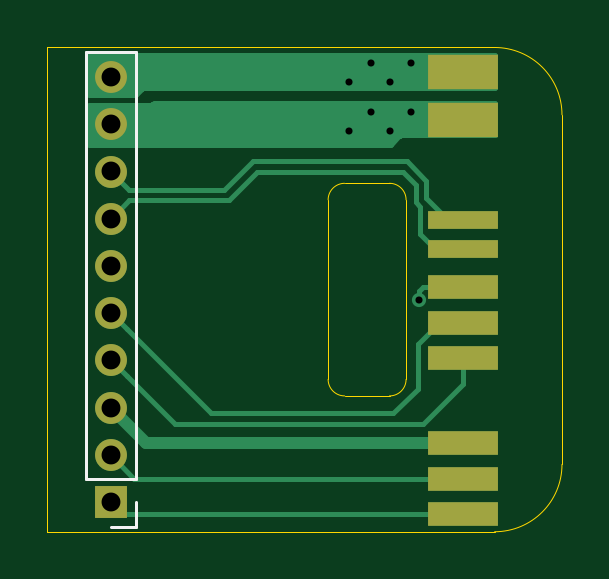
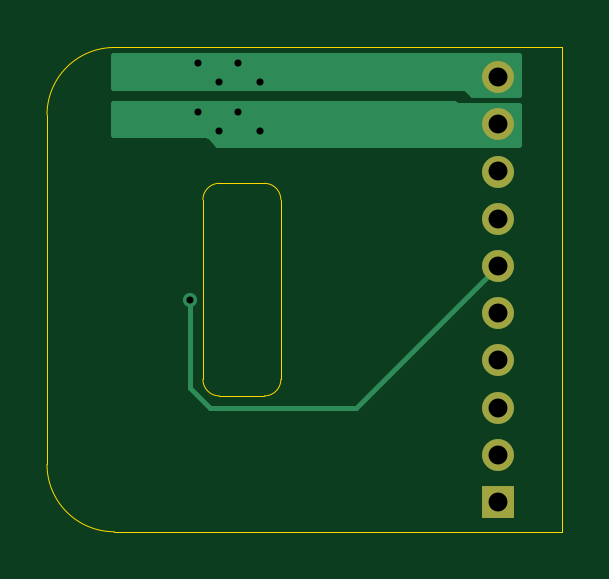
Circuit board: 11 layer files. Board 21.8 x 20.5 mm.
- bottom_copper: USB_conn-B_Cu.gbl (2763 bytes)
- bottom_mask: USB_conn-B_Mask.gbs (814 bytes)
- paste: USB_conn-B_Paste.gbp (498 bytes)
- bottom_silk: USB_conn-B_SilkS.gbo (499 bytes)
- outline: USB_conn-Edge_Cuts.gm1 (1389 bytes)
- top_copper: USB_conn-F_Cu.gtl (4902 bytes)
- top_mask: USB_conn-F_Mask.gts (1169 bytes)
- paste: USB_conn-F_Paste.gtp (853 bytes)
- top_silk: USB_conn-F_SilkS.gto (819 bytes)
- drill: USB_conn-NPTH.drl (288 bytes)
- drill: USB_conn-PTH.drl (613 bytes)

=== bottom_copper: USB_conn-B_Cu.gbl ===
G04 #@! TF.GenerationSoftware,KiCad,Pcbnew,5.1.4+dfsg1-1*
G04 #@! TF.CreationDate,2020-04-13T21:56:05+02:00*
G04 #@! TF.ProjectId,USB_conn,5553425f-636f-46e6-9e2e-6b696361645f,rev?*
G04 #@! TF.SameCoordinates,Original*
G04 #@! TF.FileFunction,Copper,L2,Bot*
G04 #@! TF.FilePolarity,Positive*
%FSLAX46Y46*%
G04 Gerber Fmt 4.6, Leading zero omitted, Abs format (unit mm)*
G04 Created by KiCad (PCBNEW 5.1.4+dfsg1-1) date 2020-04-13 21:56:05*
%MOMM*%
%LPD*%
G04 APERTURE LIST*
%ADD10O,1.350000X1.350000*%
%ADD11R,1.350000X1.350000*%
%ADD12C,0.600000*%
%ADD13C,0.200000*%
%ADD14C,0.254000*%
G04 APERTURE END LIST*
D10*
X91000000Y-91500000D03*
X91000000Y-93500000D03*
X91000000Y-95500000D03*
X91000000Y-97500000D03*
X91000000Y-99500000D03*
X91000000Y-101500000D03*
X91000000Y-103500000D03*
X91000000Y-105500000D03*
X91000000Y-107500000D03*
D11*
X91000000Y-109500000D03*
D12*
X102000000Y-90900000D03*
X101100000Y-91700000D03*
X102000000Y-93000000D03*
X101100000Y-93800000D03*
X103700000Y-93000000D03*
X102800000Y-93800000D03*
X103700000Y-90900000D03*
X102800000Y-91700000D03*
X104050000Y-100950000D03*
D13*
X103200000Y-105500000D02*
X97000000Y-105500000D01*
X97000000Y-105500000D02*
X91000000Y-99500000D01*
X104050000Y-100950000D02*
X104050000Y-104650000D01*
X104050000Y-104650000D02*
X103200000Y-105500000D01*
D14*
G36*
X107273000Y-93973000D02*
G01*
X103300000Y-93973000D01*
X103275224Y-93975440D01*
X103251399Y-93982667D01*
X103229443Y-93994403D01*
X103210197Y-94010197D01*
X102847394Y-94373000D01*
X90127000Y-94373000D01*
X90127000Y-92727000D01*
X92700000Y-92727000D01*
X92724776Y-92724560D01*
X92748601Y-92717333D01*
X92770557Y-92705597D01*
X92789803Y-92689803D01*
X92852606Y-92627000D01*
X107273000Y-92627000D01*
X107273000Y-93973000D01*
X107273000Y-93973000D01*
G37*
X107273000Y-93973000D02*
X103300000Y-93973000D01*
X103275224Y-93975440D01*
X103251399Y-93982667D01*
X103229443Y-93994403D01*
X103210197Y-94010197D01*
X102847394Y-94373000D01*
X90127000Y-94373000D01*
X90127000Y-92727000D01*
X92700000Y-92727000D01*
X92724776Y-92724560D01*
X92748601Y-92717333D01*
X92770557Y-92705597D01*
X92789803Y-92689803D01*
X92852606Y-92627000D01*
X107273000Y-92627000D01*
X107273000Y-93973000D01*
G36*
X107273000Y-91973000D02*
G01*
X92400000Y-91973000D01*
X92375224Y-91975440D01*
X92351399Y-91982667D01*
X92329443Y-91994403D01*
X92310197Y-92010197D01*
X92047394Y-92273000D01*
X90127000Y-92273000D01*
X90127000Y-90627000D01*
X107273000Y-90627000D01*
X107273000Y-91973000D01*
X107273000Y-91973000D01*
G37*
X107273000Y-91973000D02*
X92400000Y-91973000D01*
X92375224Y-91975440D01*
X92351399Y-91982667D01*
X92329443Y-91994403D01*
X92310197Y-92010197D01*
X92047394Y-92273000D01*
X90127000Y-92273000D01*
X90127000Y-90627000D01*
X107273000Y-90627000D01*
X107273000Y-91973000D01*
M02*

=== bottom_mask: USB_conn-B_Mask.gbs ===
G04 #@! TF.GenerationSoftware,KiCad,Pcbnew,5.1.4+dfsg1-1*
G04 #@! TF.CreationDate,2020-04-13T21:56:05+02:00*
G04 #@! TF.ProjectId,USB_conn,5553425f-636f-46e6-9e2e-6b696361645f,rev?*
G04 #@! TF.SameCoordinates,Original*
G04 #@! TF.FileFunction,Soldermask,Bot*
G04 #@! TF.FilePolarity,Negative*
%FSLAX46Y46*%
G04 Gerber Fmt 4.6, Leading zero omitted, Abs format (unit mm)*
G04 Created by KiCad (PCBNEW 5.1.4+dfsg1-1) date 2020-04-13 21:56:05*
%MOMM*%
%LPD*%
G04 APERTURE LIST*
%ADD10O,1.350000X1.350000*%
%ADD11R,1.350000X1.350000*%
G04 APERTURE END LIST*
D10*
X91000000Y-91500000D03*
X91000000Y-93500000D03*
X91000000Y-95500000D03*
X91000000Y-97500000D03*
X91000000Y-99500000D03*
X91000000Y-101500000D03*
X91000000Y-103500000D03*
X91000000Y-105500000D03*
X91000000Y-107500000D03*
D11*
X91000000Y-109500000D03*
M02*

=== paste: USB_conn-B_Paste.gbp ===
G04 #@! TF.GenerationSoftware,KiCad,Pcbnew,5.1.4+dfsg1-1*
G04 #@! TF.CreationDate,2020-04-13T21:56:05+02:00*
G04 #@! TF.ProjectId,USB_conn,5553425f-636f-46e6-9e2e-6b696361645f,rev?*
G04 #@! TF.SameCoordinates,Original*
G04 #@! TF.FileFunction,Paste,Bot*
G04 #@! TF.FilePolarity,Positive*
%FSLAX46Y46*%
G04 Gerber Fmt 4.6, Leading zero omitted, Abs format (unit mm)*
G04 Created by KiCad (PCBNEW 5.1.4+dfsg1-1) date 2020-04-13 21:56:05*
%MOMM*%
%LPD*%
G04 APERTURE LIST*
G04 APERTURE END LIST*
M02*

=== bottom_silk: USB_conn-B_SilkS.gbo ===
G04 #@! TF.GenerationSoftware,KiCad,Pcbnew,5.1.4+dfsg1-1*
G04 #@! TF.CreationDate,2020-04-13T21:56:05+02:00*
G04 #@! TF.ProjectId,USB_conn,5553425f-636f-46e6-9e2e-6b696361645f,rev?*
G04 #@! TF.SameCoordinates,Original*
G04 #@! TF.FileFunction,Legend,Bot*
G04 #@! TF.FilePolarity,Positive*
%FSLAX46Y46*%
G04 Gerber Fmt 4.6, Leading zero omitted, Abs format (unit mm)*
G04 Created by KiCad (PCBNEW 5.1.4+dfsg1-1) date 2020-04-13 21:56:05*
%MOMM*%
%LPD*%
G04 APERTURE LIST*
G04 APERTURE END LIST*
M02*

=== outline: USB_conn-Edge_Cuts.gm1 ===
G04 #@! TF.GenerationSoftware,KiCad,Pcbnew,5.1.4+dfsg1-1*
G04 #@! TF.CreationDate,2020-04-13T21:56:05+02:00*
G04 #@! TF.ProjectId,USB_conn,5553425f-636f-46e6-9e2e-6b696361645f,rev?*
G04 #@! TF.SameCoordinates,Original*
G04 #@! TF.FileFunction,Profile,NP*
%FSLAX46Y46*%
G04 Gerber Fmt 4.6, Leading zero omitted, Abs format (unit mm)*
G04 Created by KiCad (PCBNEW 5.1.4+dfsg1-1) date 2020-04-13 21:56:05*
%MOMM*%
%LPD*%
G04 APERTURE LIST*
%ADD10C,0.050000*%
G04 APERTURE END LIST*
D10*
X88300000Y-90250000D02*
X88300000Y-110750000D01*
X100200000Y-96700000D02*
G75*
G02X100900000Y-96000000I700000J0D01*
G01*
X102800000Y-96000000D02*
G75*
G02X103500000Y-96700000I0J-700000D01*
G01*
X100900000Y-105000000D02*
G75*
G02X100200000Y-104300000I0J700000D01*
G01*
X103500000Y-104300000D02*
G75*
G02X102800000Y-105000000I-700000J0D01*
G01*
X103500000Y-104300000D02*
X103500000Y-100500000D01*
X100900000Y-105000000D02*
X102800000Y-105000000D01*
X100200000Y-96700000D02*
X100200000Y-104300000D01*
X102800000Y-96000000D02*
X100900000Y-96000000D01*
X103500000Y-100500000D02*
X103500000Y-96700000D01*
X110100000Y-107900000D02*
G75*
G02X107250000Y-110750000I-2850000J0D01*
G01*
X107250000Y-90250000D02*
G75*
G02X110100000Y-93100000I0J-2850000D01*
G01*
X107250000Y-90250000D02*
X88300000Y-90250000D01*
X88300000Y-110750000D02*
X107250000Y-110750000D01*
X110100000Y-107900000D02*
X110100000Y-93100000D01*
M02*

=== top_copper: USB_conn-F_Cu.gtl ===
G04 #@! TF.GenerationSoftware,KiCad,Pcbnew,5.1.4+dfsg1-1*
G04 #@! TF.CreationDate,2020-04-13T21:56:05+02:00*
G04 #@! TF.ProjectId,USB_conn,5553425f-636f-46e6-9e2e-6b696361645f,rev?*
G04 #@! TF.SameCoordinates,Original*
G04 #@! TF.FileFunction,Copper,L1,Top*
G04 #@! TF.FilePolarity,Positive*
%FSLAX46Y46*%
G04 Gerber Fmt 4.6, Leading zero omitted, Abs format (unit mm)*
G04 Created by KiCad (PCBNEW 5.1.4+dfsg1-1) date 2020-04-13 21:56:05*
%MOMM*%
%LPD*%
G04 APERTURE LIST*
%ADD10R,3.000000X1.000000*%
%ADD11R,3.000000X0.750000*%
%ADD12R,3.000000X1.500000*%
%ADD13O,1.350000X1.350000*%
%ADD14R,1.350000X1.350000*%
%ADD15C,0.600000*%
%ADD16C,0.200000*%
%ADD17C,0.500000*%
%ADD18C,0.254000*%
G04 APERTURE END LIST*
D10*
X105900000Y-110000000D03*
X105900000Y-108500000D03*
X105900000Y-107000000D03*
X105900000Y-103400000D03*
X105900000Y-101900000D03*
X105900000Y-100400000D03*
D11*
X105900000Y-98800000D03*
X105900000Y-97550000D03*
D12*
X105900000Y-93300000D03*
X105900000Y-91300000D03*
D13*
X91000000Y-91500000D03*
X91000000Y-93500000D03*
X91000000Y-95500000D03*
X91000000Y-97500000D03*
X91000000Y-99500000D03*
X91000000Y-101500000D03*
X91000000Y-103500000D03*
X91000000Y-105500000D03*
X91000000Y-107500000D03*
D14*
X91000000Y-109500000D03*
D15*
X102000000Y-90900000D03*
X101100000Y-91700000D03*
X102000000Y-93000000D03*
X101100000Y-93800000D03*
X103700000Y-93000000D03*
X102800000Y-93800000D03*
X103700000Y-90900000D03*
X102800000Y-91700000D03*
X104050000Y-100950000D03*
D16*
X91500000Y-110000000D02*
X91000000Y-109500000D01*
X105900000Y-110000000D02*
X91500000Y-110000000D01*
X92000000Y-108500000D02*
X91000000Y-107500000D01*
X105900000Y-108500000D02*
X92000000Y-108500000D01*
D17*
X92500000Y-107000000D02*
X91000000Y-105500000D01*
X105900000Y-107000000D02*
X92500000Y-107000000D01*
D16*
X93700000Y-106200000D02*
X91674999Y-104174999D01*
X104200000Y-106200000D02*
X93700000Y-106200000D01*
X105900000Y-103400000D02*
X105900000Y-104500000D01*
X91674999Y-104174999D02*
X91000000Y-103500000D01*
X105900000Y-104500000D02*
X104200000Y-106200000D01*
X104900000Y-101900000D02*
X104000000Y-102800000D01*
X105900000Y-101900000D02*
X104900000Y-101900000D01*
X104000000Y-102800000D02*
X104000000Y-104700000D01*
X91674999Y-102174999D02*
X91000000Y-101500000D01*
X95233670Y-105733670D02*
X91674999Y-102174999D01*
X102966329Y-105733670D02*
X95233670Y-105733670D01*
X104000000Y-104700000D02*
X102966329Y-105733670D01*
X104050000Y-100550000D02*
X104050000Y-100950000D01*
X105900000Y-100400000D02*
X104200000Y-100400000D01*
X104200000Y-100400000D02*
X104050000Y-100550000D01*
X104734998Y-98800000D02*
X105900000Y-98800000D01*
X104099999Y-98165001D02*
X104734998Y-98800000D01*
X104099999Y-96999999D02*
X104099999Y-98165001D01*
X103908814Y-96808814D02*
X104099999Y-96999999D01*
X91775000Y-96725000D02*
X95993200Y-96725000D01*
X95993200Y-96725000D02*
X97193200Y-95525000D01*
X103908814Y-96077014D02*
X103908814Y-96808814D01*
X91000000Y-97500000D02*
X91775000Y-96725000D01*
X97193200Y-95525000D02*
X103356800Y-95525000D01*
X103356800Y-95525000D02*
X103908814Y-96077014D01*
X91775000Y-96275000D02*
X95806800Y-96275000D01*
X95806800Y-96275000D02*
X97006800Y-95075000D01*
X91000000Y-95500000D02*
X91775000Y-96275000D01*
X97006800Y-95075000D02*
X103543200Y-95075000D01*
X103543200Y-95075000D02*
X104358814Y-95890614D01*
X104358814Y-96622417D02*
X105286397Y-97550000D01*
X105286397Y-97550000D02*
X105900000Y-97550000D01*
X104358814Y-95890614D02*
X104358814Y-96622417D01*
D18*
G36*
X107273000Y-91973000D02*
G01*
X92400000Y-91973000D01*
X92375224Y-91975440D01*
X92351399Y-91982667D01*
X92329443Y-91994403D01*
X92310197Y-92010197D01*
X92047394Y-92273000D01*
X90127000Y-92273000D01*
X90127000Y-90627000D01*
X107273000Y-90627000D01*
X107273000Y-91973000D01*
X107273000Y-91973000D01*
G37*
X107273000Y-91973000D02*
X92400000Y-91973000D01*
X92375224Y-91975440D01*
X92351399Y-91982667D01*
X92329443Y-91994403D01*
X92310197Y-92010197D01*
X92047394Y-92273000D01*
X90127000Y-92273000D01*
X90127000Y-90627000D01*
X107273000Y-90627000D01*
X107273000Y-91973000D01*
G36*
X107273000Y-93973000D02*
G01*
X103300000Y-93973000D01*
X103275224Y-93975440D01*
X103251399Y-93982667D01*
X103229443Y-93994403D01*
X103210197Y-94010197D01*
X102847394Y-94373000D01*
X90127000Y-94373000D01*
X90127000Y-92727000D01*
X92700000Y-92727000D01*
X92724776Y-92724560D01*
X92748601Y-92717333D01*
X92770557Y-92705597D01*
X92789803Y-92689803D01*
X92852606Y-92627000D01*
X107273000Y-92627000D01*
X107273000Y-93973000D01*
X107273000Y-93973000D01*
G37*
X107273000Y-93973000D02*
X103300000Y-93973000D01*
X103275224Y-93975440D01*
X103251399Y-93982667D01*
X103229443Y-93994403D01*
X103210197Y-94010197D01*
X102847394Y-94373000D01*
X90127000Y-94373000D01*
X90127000Y-92727000D01*
X92700000Y-92727000D01*
X92724776Y-92724560D01*
X92748601Y-92717333D01*
X92770557Y-92705597D01*
X92789803Y-92689803D01*
X92852606Y-92627000D01*
X107273000Y-92627000D01*
X107273000Y-93973000D01*
M02*

=== top_mask: USB_conn-F_Mask.gts ===
G04 #@! TF.GenerationSoftware,KiCad,Pcbnew,5.1.4+dfsg1-1*
G04 #@! TF.CreationDate,2020-04-13T21:56:05+02:00*
G04 #@! TF.ProjectId,USB_conn,5553425f-636f-46e6-9e2e-6b696361645f,rev?*
G04 #@! TF.SameCoordinates,Original*
G04 #@! TF.FileFunction,Soldermask,Top*
G04 #@! TF.FilePolarity,Negative*
%FSLAX46Y46*%
G04 Gerber Fmt 4.6, Leading zero omitted, Abs format (unit mm)*
G04 Created by KiCad (PCBNEW 5.1.4+dfsg1-1) date 2020-04-13 21:56:05*
%MOMM*%
%LPD*%
G04 APERTURE LIST*
%ADD10R,3.000000X1.000000*%
%ADD11R,3.000000X0.750000*%
%ADD12R,3.000000X1.500000*%
%ADD13O,1.350000X1.350000*%
%ADD14R,1.350000X1.350000*%
G04 APERTURE END LIST*
D10*
X105900000Y-110000000D03*
X105900000Y-108500000D03*
X105900000Y-107000000D03*
X105900000Y-103400000D03*
X105900000Y-101900000D03*
X105900000Y-100400000D03*
D11*
X105900000Y-98800000D03*
X105900000Y-97550000D03*
D12*
X105900000Y-93300000D03*
X105900000Y-91300000D03*
D13*
X91000000Y-91500000D03*
X91000000Y-93500000D03*
X91000000Y-95500000D03*
X91000000Y-97500000D03*
X91000000Y-99500000D03*
X91000000Y-101500000D03*
X91000000Y-103500000D03*
X91000000Y-105500000D03*
X91000000Y-107500000D03*
D14*
X91000000Y-109500000D03*
M02*

=== paste: USB_conn-F_Paste.gtp ===
G04 #@! TF.GenerationSoftware,KiCad,Pcbnew,5.1.4+dfsg1-1*
G04 #@! TF.CreationDate,2020-04-13T21:56:05+02:00*
G04 #@! TF.ProjectId,USB_conn,5553425f-636f-46e6-9e2e-6b696361645f,rev?*
G04 #@! TF.SameCoordinates,Original*
G04 #@! TF.FileFunction,Paste,Top*
G04 #@! TF.FilePolarity,Positive*
%FSLAX46Y46*%
G04 Gerber Fmt 4.6, Leading zero omitted, Abs format (unit mm)*
G04 Created by KiCad (PCBNEW 5.1.4+dfsg1-1) date 2020-04-13 21:56:05*
%MOMM*%
%LPD*%
G04 APERTURE LIST*
%ADD10R,3.000000X1.000000*%
%ADD11R,3.000000X0.750000*%
%ADD12R,3.000000X1.500000*%
G04 APERTURE END LIST*
D10*
X105900000Y-110000000D03*
X105900000Y-108500000D03*
X105900000Y-107000000D03*
X105900000Y-103400000D03*
X105900000Y-101900000D03*
X105900000Y-100400000D03*
D11*
X105900000Y-98800000D03*
X105900000Y-97550000D03*
D12*
X105900000Y-93300000D03*
X105900000Y-91300000D03*
M02*

=== top_silk: USB_conn-F_SilkS.gto ===
G04 #@! TF.GenerationSoftware,KiCad,Pcbnew,5.1.4+dfsg1-1*
G04 #@! TF.CreationDate,2020-04-13T21:56:05+02:00*
G04 #@! TF.ProjectId,USB_conn,5553425f-636f-46e6-9e2e-6b696361645f,rev?*
G04 #@! TF.SameCoordinates,Original*
G04 #@! TF.FileFunction,Legend,Top*
G04 #@! TF.FilePolarity,Positive*
%FSLAX46Y46*%
G04 Gerber Fmt 4.6, Leading zero omitted, Abs format (unit mm)*
G04 Created by KiCad (PCBNEW 5.1.4+dfsg1-1) date 2020-04-13 21:56:05*
%MOMM*%
%LPD*%
G04 APERTURE LIST*
%ADD10C,0.120000*%
G04 APERTURE END LIST*
D10*
X92060000Y-110560000D02*
X91000000Y-110560000D01*
X92060000Y-109500000D02*
X92060000Y-110560000D01*
X92060000Y-108500000D02*
X89940000Y-108500000D01*
X89940000Y-108500000D02*
X89940000Y-90440000D01*
X92060000Y-108500000D02*
X92060000Y-90440000D01*
X92060000Y-90440000D02*
X89940000Y-90440000D01*
M02*

=== drill: USB_conn-NPTH.drl ===
M48
; DRILL file {KiCad 5.1.4+dfsg1-1} date Mo 13 Apr 2020 21:56:07 CEST
; FORMAT={-:-/ absolute / inch / decimal}
; #@! TF.CreationDate,2020-04-13T21:56:07+02:00
; #@! TF.GenerationSoftware,Kicad,Pcbnew,5.1.4+dfsg1-1
; #@! TF.FileFunction,NonPlated,1,2,NPTH
FMAT,2
INCH
%
G90
G05
T0
M30

=== drill: USB_conn-PTH.drl ===
M48
; DRILL file {KiCad 5.1.4+dfsg1-1} date Mo 13 Apr 2020 21:56:07 CEST
; FORMAT={-:-/ absolute / inch / decimal}
; #@! TF.CreationDate,2020-04-13T21:56:07+02:00
; #@! TF.GenerationSoftware,Kicad,Pcbnew,5.1.4+dfsg1-1
; #@! TF.FileFunction,Plated,1,2,PTH
FMAT,2
INCH
T1C0.0118
T2C0.0315
%
G90
G05
T1
X3.9803Y-3.6102
X3.9803Y-3.6929
X4.0157Y-3.5787
X4.0157Y-3.6614
X4.0472Y-3.6102
X4.0472Y-3.6929
X4.0827Y-3.5787
X4.0827Y-3.6614
X4.0965Y-3.9744
T2
X3.5827Y-3.6024
X3.5827Y-3.6811
X3.5827Y-3.7598
X3.5827Y-3.8386
X3.5827Y-3.9173
X3.5827Y-3.9961
X3.5827Y-4.0748
X3.5827Y-4.1535
X3.5827Y-4.2323
X3.5827Y-4.311
T0
M30

